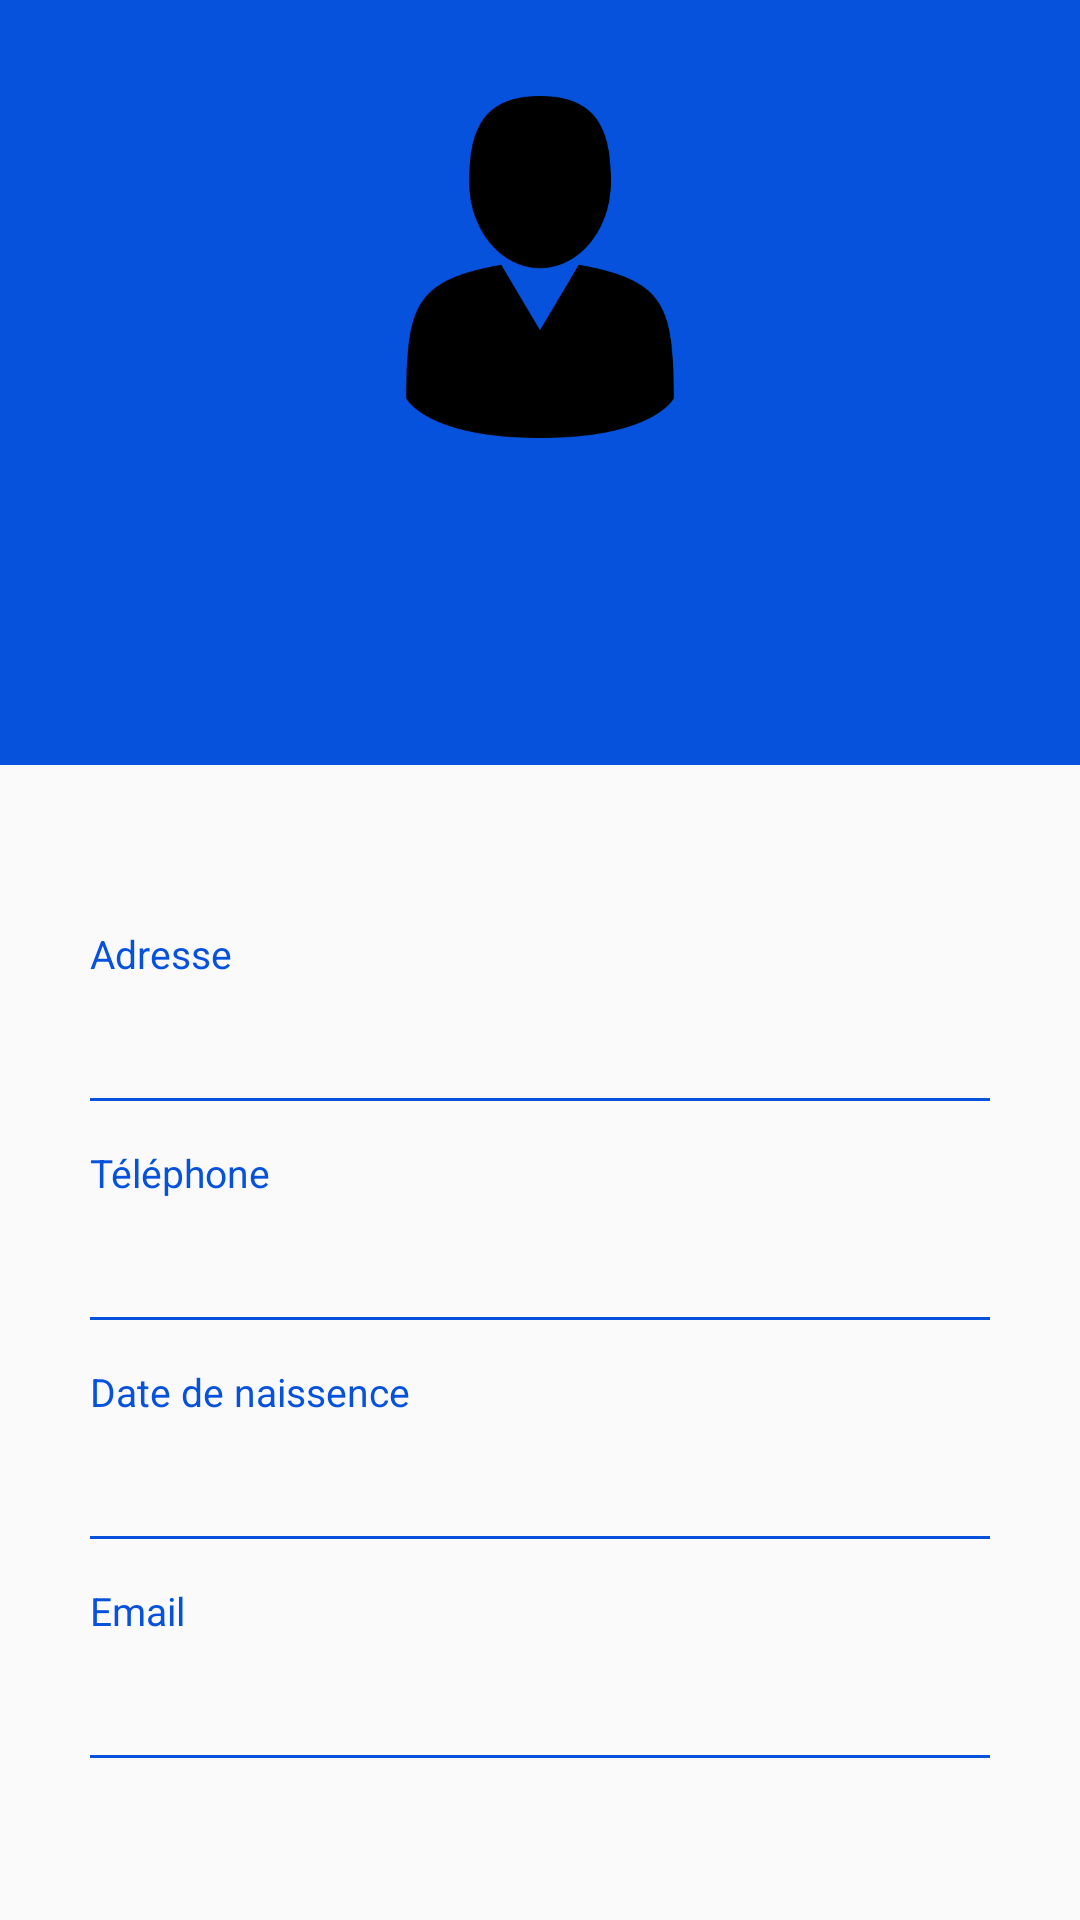

Android layout source for this screen:
<!-- AndroidManifest.xml: application theme AppTheme -->
<!-- res/layout/activity_profile.xml -->
<?xml version="1.0" encoding="utf-8"?>
<RelativeLayout xmlns:android="http://schemas.android.com/apk/res/android"
    xmlns:app="http://schemas.android.com/apk/res-auto"
    xmlns:tools="http://schemas.android.com/tools"
    android:layout_width="match_parent"
    android:layout_height="match_parent"


    tools:context=".Profile">


    <RelativeLayout
        android:id="@+id/rellay1"
        android:layout_width="match_parent"
        android:layout_height="wrap_content"
        android:background="@color/Merchant_Marine_Blue"
        android:paddingBottom="20dp">

        <RelativeLayout
            android:id="@+id/imgUser"
            android:layout_width="wrap_content"
            android:layout_height="wrap_content"
            android:layout_centerHorizontal="true"
            android:layout_marginTop="20dp"
           >

            <ImageView
                android:layout_width="120dp"
                android:layout_height="120dp"
                android:layout_margin="9dp"
                android:adjustViewBounds="true"
                android:padding="3dp"
                android:scaleType="centerInside"
                android:src="@drawable/profile" />

        </RelativeLayout>

        <TextView
            android:id="@+id/nomp"
            android:layout_width="wrap_content"
            android:layout_height="wrap_content"
            android:layout_below="@+id/imgUser"
            android:layout_centerHorizontal="true"
            android:layout_marginTop="15sp"
            android:fontFamily="sans-serif-light"
            android:textColor="@android:color/white"
            android:textSize="32sp"
            android:textStyle="bold" />

        <TextView
            android:id="@+id/Sexe"
            android:layout_width="wrap_content"
            android:layout_height="wrap_content"
            android:layout_below="@+id/nomp"
            android:layout_centerHorizontal="true"
            android:fontFamily="sans-serif"
            android:textAllCaps="true"
            android:textColor="@android:color/white"
            android:textSize="14sp" />


    </RelativeLayout>

    <LinearLayout
        android:id="@+id/linlay1"
        android:layout_width="match_parent"
        android:layout_height="wrap_content"
        android:layout_below="@id/rellay1"
        android:orientation="horizontal">

    </LinearLayout>


    <RelativeLayout
        android:layout_width="match_parent"
        android:layout_height="match_parent"
        android:layout_below="@+id/linlay1">

        <LinearLayout
            android:layout_width="match_parent"
            android:layout_height="wrap_content"
            android:layout_centerInParent="true"
            android:layout_marginLeft="30dp"
            android:layout_marginRight="30dp"
            android:layout_marginTop="20dp"
            android:orientation="vertical">

            <LinearLayout
                android:layout_width="match_parent"
                android:layout_height="wrap_content"
                android:orientation="vertical">

                <TextView
                    android:layout_width="wrap_content"
                    android:layout_height="wrap_content"
                    android:text="Adresse"
                    android:textColor="@color/Merchant_Marine_Blue"
                    android:textSize="13sp" />

                <TextView
                    android:id="@+id/Adresse_patient"
                    android:layout_width="wrap_content"
                    android:layout_height="wrap_content"
                    android:fontFamily="sans-serif-light"
                    android:textColor="#000000"
                    android:textSize="18sp" />

                <View
                    android:layout_width="match_parent"
                    android:layout_height="1dp"
                    android:layout_marginTop="15dp"
                    android:background="@color/Merchant_Marine_Blue" />

            </LinearLayout>

            <LinearLayout
                android:layout_width="match_parent"
                android:layout_height="wrap_content"
                android:layout_marginTop="15dp"
                android:orientation="vertical">

                <TextView
                    android:layout_width="wrap_content"
                    android:layout_height="wrap_content"
                    android:text="Téléphone"
                    android:textColor="@color/Merchant_Marine_Blue"
                    android:textSize="13sp" />

                <TextView
                    android:id="@+id/Tele"
                    android:layout_width="wrap_content"
                    android:layout_height="wrap_content"
                    android:fontFamily="sans-serif-light"
                    android:textColor="#000000"
                    android:textSize="18sp" />

                <View
                    android:layout_width="match_parent"
                    android:layout_height="1dp"
                    android:layout_marginTop="15dp"
                    android:background="@color/Merchant_Marine_Blue" />

            </LinearLayout>

            <LinearLayout
                android:layout_width="match_parent"
                android:layout_height="wrap_content"
                android:layout_marginTop="15dp"
                android:orientation="vertical">

                <TextView
                    android:layout_width="wrap_content"
                    android:layout_height="wrap_content"
                    android:text="Date de naissence"
                    android:textColor="@color/colorPrimaryDark"
                    android:textSize="13sp" />

                <TextView
                    android:id="@+id/date_nais"
                    android:layout_width="wrap_content"
                    android:layout_height="wrap_content"
                    android:fontFamily="sans-serif-light"
                    android:textColor="#000000"
                    android:textSize="18sp" />

                <View
                    android:layout_width="match_parent"
                    android:layout_height="1dp"
                    android:layout_marginTop="15dp"
                    android:background="@color/Merchant_Marine_Blue" />

            </LinearLayout>

            <LinearLayout
                android:layout_width="match_parent"
                android:layout_height="wrap_content"
                android:layout_marginTop="15dp"
                android:orientation="vertical">

                <TextView
                    android:layout_width="wrap_content"
                    android:layout_height="wrap_content"
                    android:text="Email"
                    android:textColor="@color/Merchant_Marine_Blue"
                    android:textSize="13sp" />

                <TextView
                    android:id="@+id/email"
                    android:layout_width="wrap_content"
                    android:layout_height="wrap_content"
                    android:fontFamily="sans-serif-light"
                    android:textColor="#000000"
                    android:textSize="18sp" />

                <View
                    android:layout_width="match_parent"
                    android:layout_height="1dp"
                    android:layout_marginTop="15dp"
                    android:background="@color/colorPrimaryDark" />

            </LinearLayout>


        </LinearLayout>

    </RelativeLayout>
</RelativeLayout>
<!-- resources referenced by this layout -->
<resources>
  <color name="Merchant_Marine_Blue">#0652DD</color>
  <color name="colorPrimaryDark">#0652dd</color>
  <!-- drawable profile: png bitmap (drawable-v24, 9238 bytes) -->
  <style name="AppTheme" parent="Theme.AppCompat.Light.NoActionBar">
  
          <item name="colorPrimary">@color/colorPrimary</item>
          <item name="colorPrimaryDark">@color/colorPrimaryDark</item>
          <item name="colorAccent">@color/colorAccent</item>
      </style>
  <color name="colorPrimary">#3F51B5</color>
  <color name="colorAccent">#800299</color>
</resources>
